Image classification data set "dataset" (nongtiny/RPS-recognition on GitHub). Class labels (3): paper, rock, scissor.

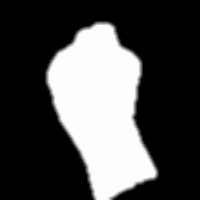
Label: rock

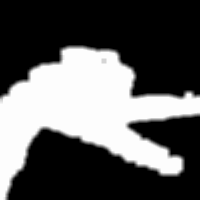
Label: scissor

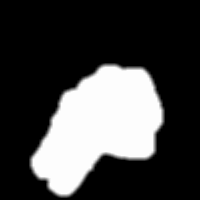
Label: rock

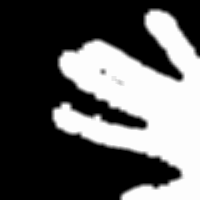
Label: paper

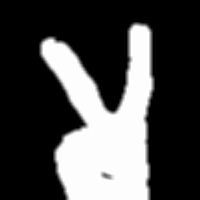
Label: scissor

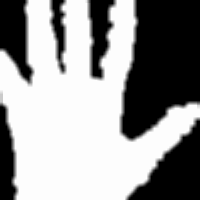
Label: paper
